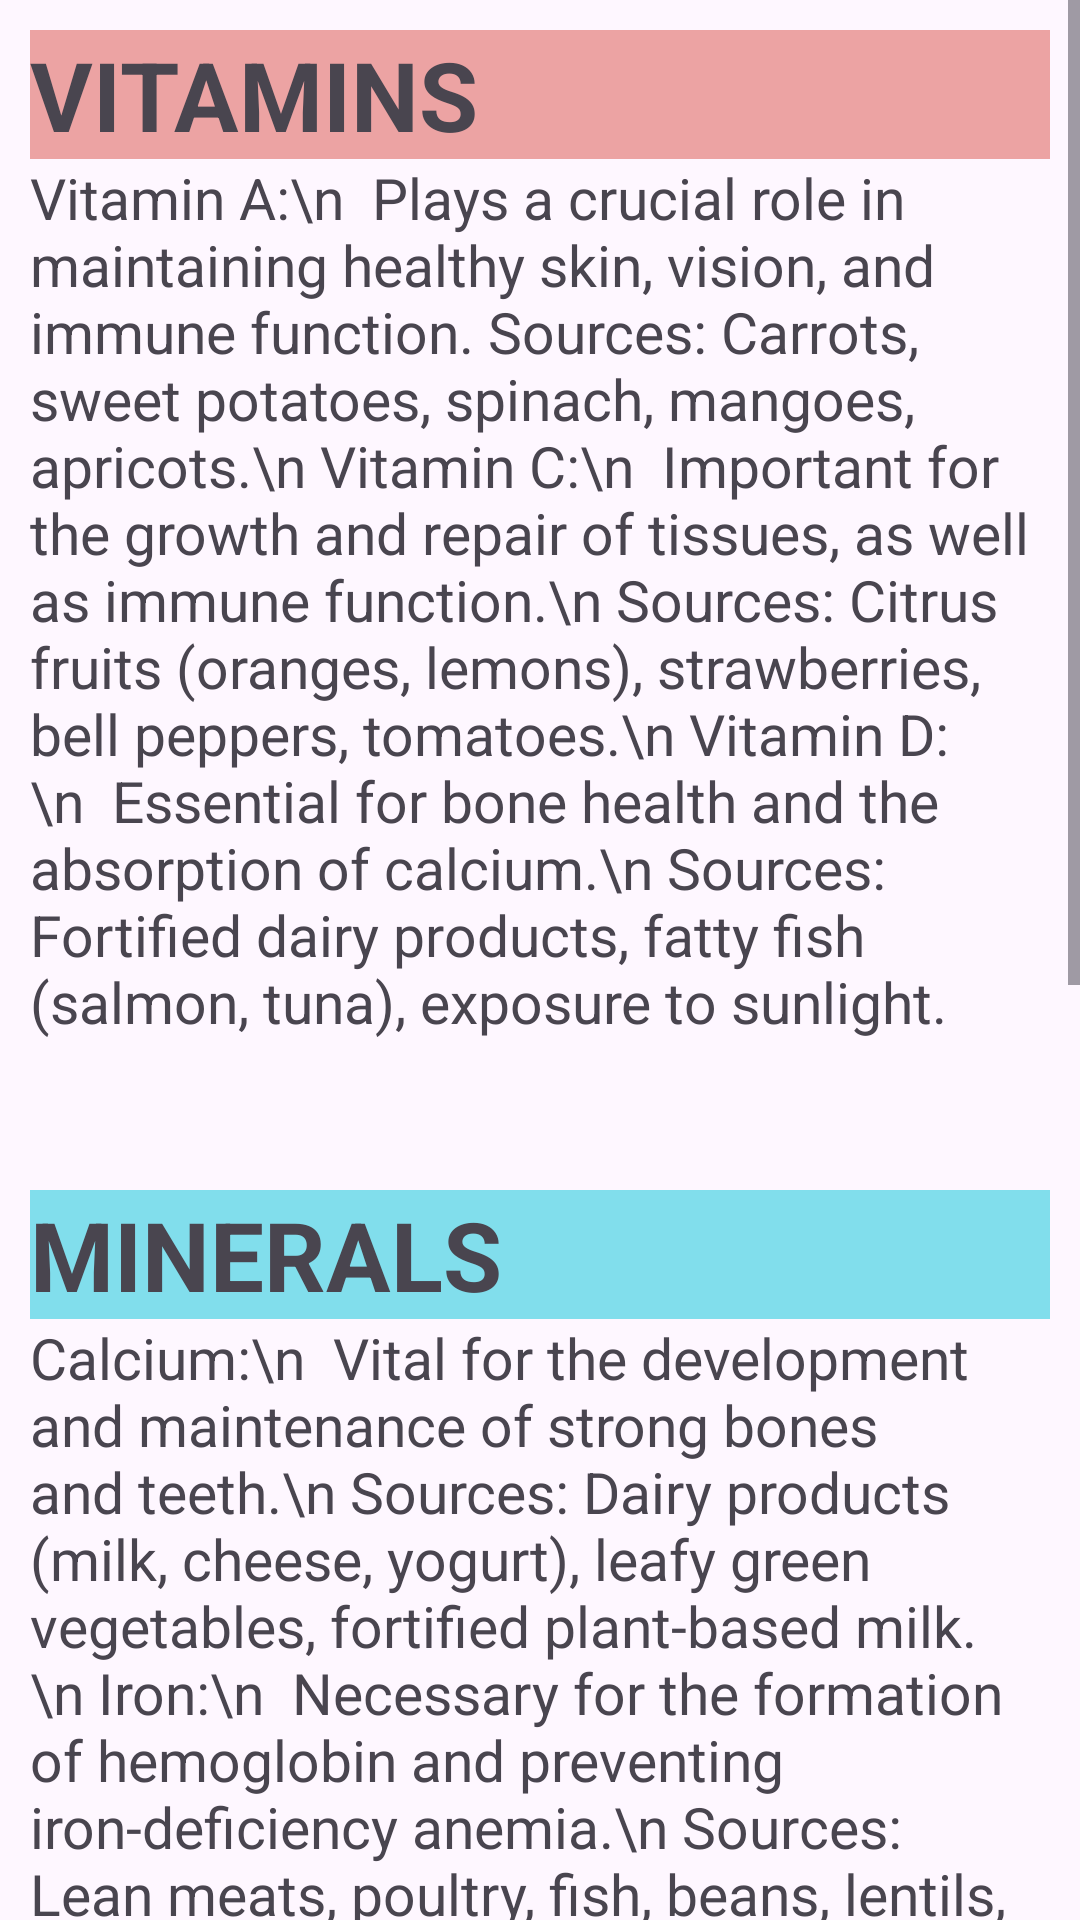

Android layout source for this screen:
<!-- AndroidManifest.xml: application theme Theme.NUTRITIONIST -->
<!-- res/layout/activity_adult_micro.xml -->
<?xml version="1.0" encoding="utf-8"?>
<androidx.constraintlayout.widget.ConstraintLayout
    xmlns:android="http://schemas.android.com/apk/res/android"
    xmlns:tools="http://schemas.android.com/tools"
    xmlns:app="http://schemas.android.com/apk/res-auto"
    android:layout_width="match_parent"
    android:layout_height="match_parent"
    tools:context=".adult_micro"
    android:orientation="vertical">
  <ScrollView
      android:layout_width="match_parent"
      android:layout_height="match_parent">

    <LinearLayout
        android:layout_width="match_parent"
        android:layout_height="match_parent"
        android:orientation="vertical"
        tools:layout_editor_absoluteX="1dp"
        tools:layout_editor_absoluteY="1dp"
        android:layout_marginHorizontal="10dp">

      <LinearLayout
          android:layout_width="match_parent"
          android:layout_height="match_parent"
          android:orientation="vertical">

        <TextView
            android:id="@+id/textVit"
            android:layout_width="match_parent"
            android:layout_height="wrap_content"
            android:layout_marginTop="10dp"
            android:text="VITAMINS"
            android:background="@color/vitamin"
            android:textSize="32sp"
            android:textStyle="bold" />
        <TextView
            android:id="@+id/vitexp"
            android:layout_width="match_parent"
            android:layout_height="wrap_content"
            android:layout_weight="1"
            android:text="Vitamin A:\n

Plays a crucial role in maintaining healthy skin, vision, and immune function.
Sources: Carrots, sweet potatoes, spinach, mangoes, apricots.\n
Vitamin C:\n

Important for the growth and repair of tissues, as well as immune function.\n
Sources: Citrus fruits (oranges, lemons), strawberries, bell peppers, tomatoes.\n
Vitamin D:\n

Essential for bone health and the absorption of calcium.\n
Sources: Fortified dairy products, fatty fish (salmon, tuna), exposure to sunlight."
            android:textSize="19dp"/>
      </LinearLayout>



      <LinearLayout
          android:layout_width="match_parent"
          android:layout_height="match_parent"
          android:orientation="vertical"
          android:layout_marginTop="40dp">

        <TextView
            android:id="@+id/textMin"
            android:layout_width="match_parent"
            android:layout_height="wrap_content"
            android:layout_marginTop="10dp"
            android:text="MINERALS"
            android:background="@color/mineral"
            android:textSize="32sp"
            android:textStyle="bold" />
        <TextView
            android:id="@+id/minexp"
            android:layout_width="match_parent"
            android:layout_height="wrap_content"
            android:layout_weight="1"
            android:text="Calcium:\n

Vital for the development and maintenance of strong bones and teeth.\n
Sources: Dairy products (milk, cheese, yogurt), leafy green vegetables, fortified plant-based milk.\n
Iron:\n

Necessary for the formation of hemoglobin and preventing iron-deficiency anemia.\n
Sources: Lean meats, poultry, fish, beans, lentils, fortified cereals.\n
Zinc:\n

Supports growth, immune function, and wound healing.\n
Sources: Meat, dairy products, nuts, seeds, whole grains.\n
Folate (Vitamin B9):\n

Important for DNA synthesis and cell growth.\n
Sources: Leafy green vegetables, legumes, fortified cereals.\n
Vitamin B6:\n

Essential for brain development and function.\n
Sources: Meat, fish, poultry, bananas, whole grains.\n
Vitamin B12:\n

Crucial for nerve function and the production of red blood cells.\n
Sources: Meat, fish, dairy products, eggs.\n
Iodine:\n

Necessary for proper thyroid function and the production of thyroid hormones.\n
Sources: Iodized salt, seafood, dairy products.\n
Magnesium:\n

Important for muscle and nerve function, as well as bone health.\n
Sources: Nuts, seeds, whole grains, leafy green vegetables.\n
Omega-3 Fatty Acids:\n

Support brain development and may have anti-inflammatory effects\n
Sources: Fatty fish (salmon, mackerel), flaxseeds, chia seeds, walnuts."
            android:textSize="19dp"/>
      </LinearLayout>
    </LinearLayout>
  </ScrollView>
  </androidx.constraintlayout.widget.ConstraintLayout>
<!-- resources referenced by this layout -->
<resources>
  <color name="mineral">#81DEEC</color>
  <color name="vitamin">#ECA3A3</color>
  <style name="Theme.NUTRITIONIST" parent="Base.Theme.NUTRITIONIST" />
  <style name="Base.Theme.NUTRITIONIST" parent="Theme.Material3.DayNight.NoActionBar">
          
          <item name="colorPrimary">@color/walter</item>
      </style>
  <color name="walter">#487BB1</color>
</resources>
